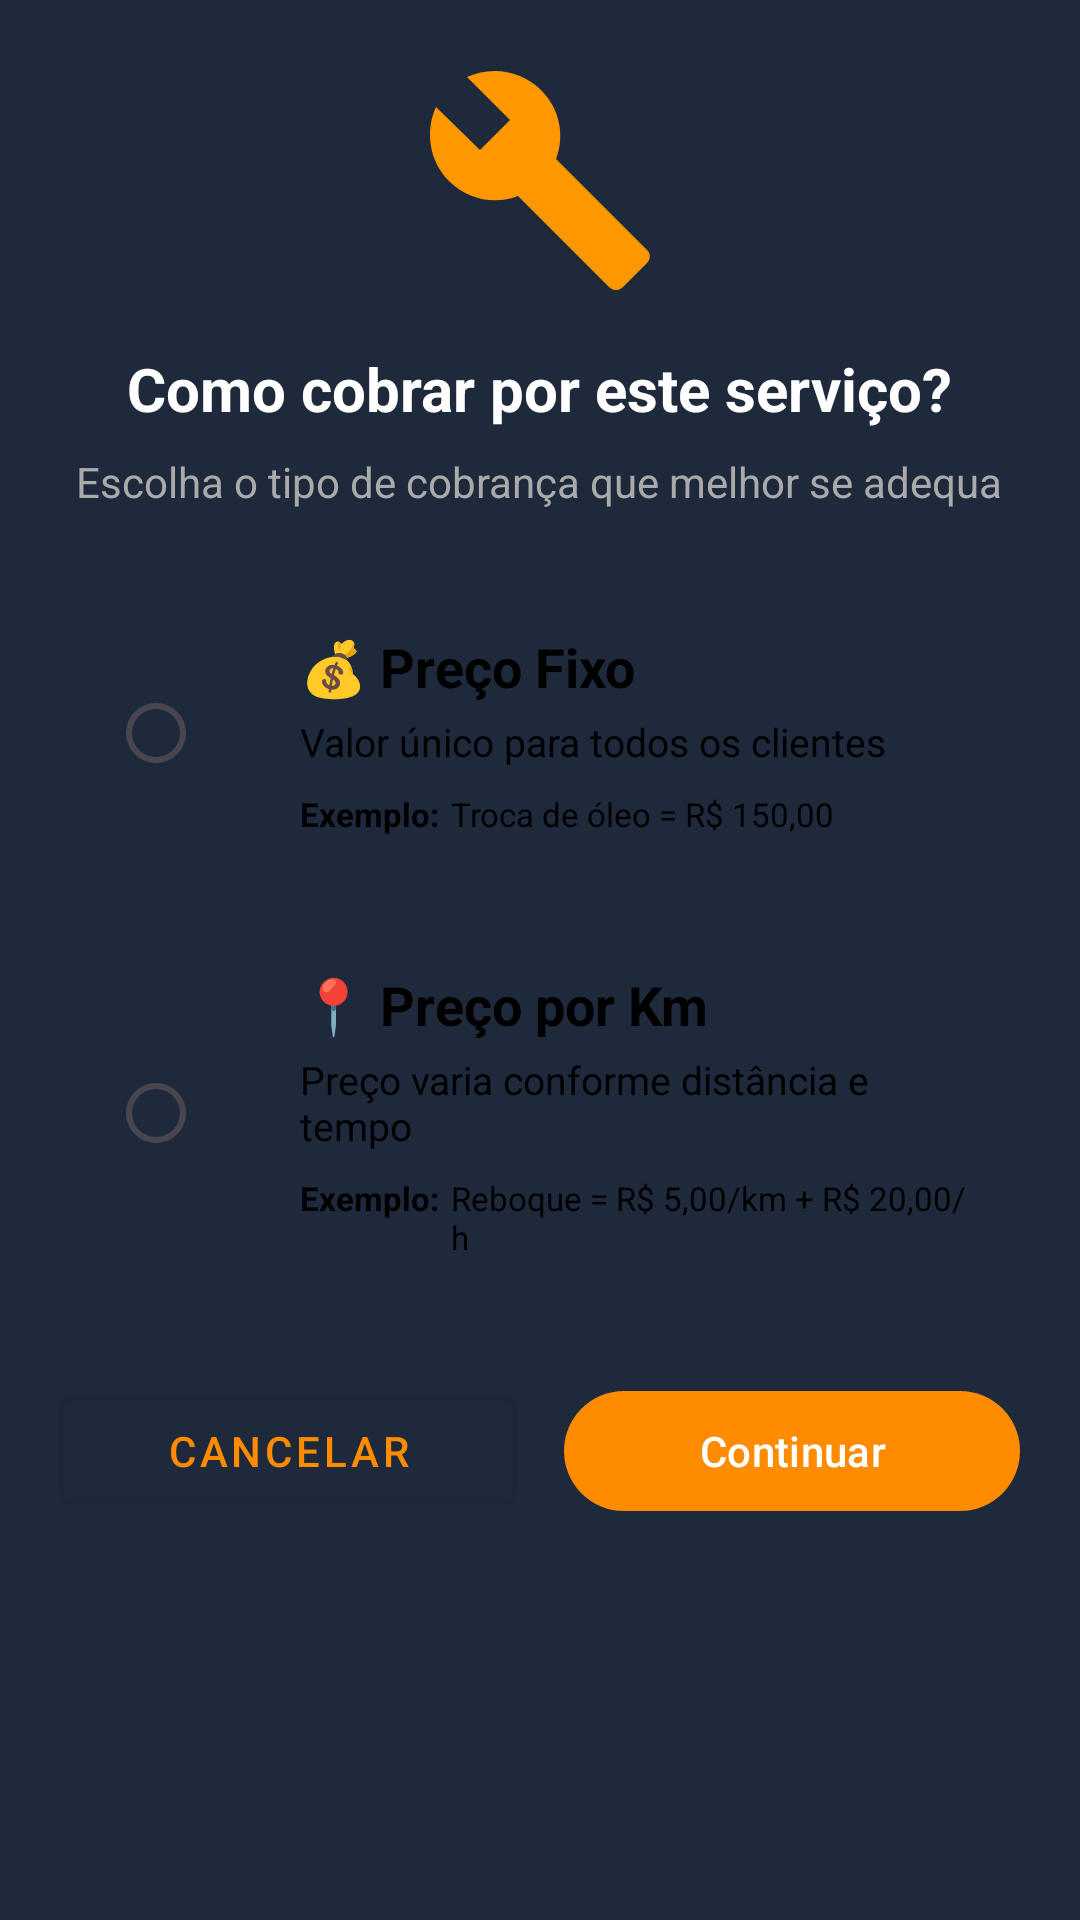

Layout XML and referenced resources for this Android screen:
<!-- AndroidManifest.xml: application theme Theme.Salvo -->
<!-- res/layout/dialog_service_price_mode.xml -->
<?xml version="1.0" encoding="utf-8"?>
<LinearLayout xmlns:android="http://schemas.android.com/apk/res/android"
    xmlns:app="http://schemas.android.com/apk/res-auto"
    android:layout_width="match_parent"
    android:background="@drawable/background"
    android:layout_height="wrap_content"
    android:orientation="vertical"
    android:padding="20dp">

    <ImageView
        android:layout_width="80dp"
        android:layout_height="80dp"
        android:src="@drawable/ic_servico"
        android:layout_gravity="center_horizontal"
        android:layout_marginBottom="16dp"
        android:contentDescription="@string/app_name" />

    <TextView
        android:layout_width="wrap_content"
        android:layout_height="wrap_content"
        android:text="Como cobrar por este serviço?"
        android:textSize="20sp"
        android:textStyle="bold"
        android:textColor="@android:color/white"
        android:layout_marginBottom="8dp"
        android:layout_gravity="center_horizontal" />

    <TextView
        android:layout_width="wrap_content"
        android:layout_height="wrap_content"
        android:text="Escolha o tipo de cobrança que melhor se adequa"
        android:textSize="14sp"
        android:textColor="@android:color/darker_gray"
        android:layout_marginBottom="24dp"
        android:layout_gravity="center_horizontal" />

    
    <RadioGroup
        android:id="@+id/radio_group_price_mode"
        android:layout_width="match_parent"
        android:layout_height="wrap_content"
        android:orientation="vertical">

        
        <LinearLayout
            android:layout_width="match_parent"
            android:layout_height="wrap_content"
            android:orientation="horizontal"
            android:gravity="center_vertical"
            android:padding="16dp"
            android:background="@drawable/bg_radio_option"
            android:layout_marginBottom="12dp">

            <RadioButton
                android:id="@+id/radio_fixed_price"
                android:layout_width="wrap_content"
                android:layout_height="wrap_content"
                android:layout_marginEnd="16dp" />

            <LinearLayout
                android:layout_width="0dp"
                android:layout_height="wrap_content"
                android:layout_weight="1"
                android:orientation="vertical">

                <TextView
                    android:layout_width="wrap_content"
                    android:layout_height="wrap_content"
                    android:text="💰 Preço Fixo"
                    android:textSize="18sp"
                    android:textStyle="bold"
                    android:textColor="@android:color/black" />

                <TextView
                    android:layout_width="wrap_content"
                    android:layout_height="wrap_content"
                    android:text="Valor único para todos os clientes"
                    android:textSize="13sp"
                    android:textColor="@android:color/black"
                    android:layout_marginTop="4dp" />

                <LinearLayout
                    android:layout_width="wrap_content"
                    android:layout_height="wrap_content"
                    android:orientation="horizontal"
                    android:layout_marginTop="8dp">

                    <TextView
                        android:layout_width="wrap_content"
                        android:layout_height="wrap_content"
                        android:text="Exemplo:"
                        android:textSize="11sp"
                        android:textColor="@android:color/black"
                        android:textStyle="bold"
                        android:layout_marginEnd="4dp" />

                    <TextView
                        android:layout_width="wrap_content"
                        android:layout_height="wrap_content"
                        android:text="Troca de óleo = R$ 150,00"
                        android:textSize="11sp"
                        android:textColor="@android:color/black" />

                </LinearLayout>

            </LinearLayout>

        </LinearLayout>

        
        <LinearLayout
            android:layout_width="match_parent"
            android:layout_height="wrap_content"
            android:orientation="horizontal"
            android:gravity="center_vertical"
            android:padding="16dp"
            android:background="@drawable/bg_radio_option"
            android:layout_marginBottom="24dp">

            <RadioButton
                android:id="@+id/radio_per_km"
                android:layout_width="wrap_content"
                android:layout_height="wrap_content"
                android:layout_marginEnd="16dp" />

            <LinearLayout
                android:layout_width="0dp"
                android:layout_height="wrap_content"
                android:layout_weight="1"
                android:orientation="vertical">

                <TextView
                    android:layout_width="wrap_content"
                    android:layout_height="wrap_content"
                    android:text="📍 Preço por Km"
                    android:textSize="18sp"
                    android:textStyle="bold"
                    android:textColor="@android:color/black" />

                <TextView
                    android:layout_width="wrap_content"
                    android:layout_height="wrap_content"
                    android:text="Preço varia conforme distância e tempo"
                    android:textSize="13sp"
                    android:textColor="@android:color/black"
                    android:layout_marginTop="4dp" />

                <LinearLayout
                    android:layout_width="wrap_content"
                    android:layout_height="wrap_content"
                    android:orientation="horizontal"
                    android:layout_marginTop="8dp">

                    <TextView
                        android:layout_width="wrap_content"
                        android:layout_height="wrap_content"
                        android:text="Exemplo:"
                        android:textSize="11sp"
                        android:textColor="@android:color/black"
                        android:textStyle="bold"
                        android:layout_marginEnd="4dp" />

                    <TextView
                        android:layout_width="wrap_content"
                        android:layout_height="wrap_content"
                        android:text="Reboque = R$ 5,00/km + R$ 20,00/h"
                        android:textSize="11sp"
                        android:textColor="@android:color/black" />

                </LinearLayout>

            </LinearLayout>

        </LinearLayout>

    </RadioGroup>

    
    <LinearLayout
        android:layout_width="match_parent"
        android:layout_height="wrap_content"
        android:orientation="horizontal">

        <com.google.android.material.button.MaterialButton
            android:id="@+id/btn_cancelar_modo"
            android:layout_width="0dp"
            android:layout_height="48dp"
            android:layout_weight="1"
            android:text="Cancelar"
            android:textColor="@color/salvo_primaria"
            android:layout_marginEnd="8dp"
            style="@style/Widget.MaterialComponents.Button.OutlinedButton" />

        <com.google.android.material.button.MaterialButton
            android:id="@+id/btn_confirmar_modo"
            android:layout_width="0dp"
            android:layout_height="48dp"
            android:layout_weight="1"
            android:text="Continuar"
            android:textColor="@android:color/white"
            android:layout_marginStart="8dp"
            app:backgroundTint="@color/salvo_primaria" />

    </LinearLayout>

</LinearLayout>
<!-- resources referenced by this layout -->
<resources>
  <color name="salvo_primaria">#FF8C00</color>
  <!-- drawable background (drawable) -->
  <?xml version="1.0" encoding="utf-8"?>
  <shape xmlns:android="http://schemas.android.com/apk/res/android">
  
      <solid
          android:color="@color/bgDark"
      />
  
  </shape>
  <!-- drawable ic_servico (drawable) -->
  <vector xmlns:android="http://schemas.android.com/apk/res/android"
      android:width="24dp" android:height="24dp"
      android:viewportWidth="24" android:viewportHeight="24">
      <path android:fillColor="#FF9800" android:pathData="M22.7 19l-9.1-9.1c.9-2.3.4-5-1.5-6.9-2-2-5-2.4-7.4-1.3L9 6 6 9 1.6 4.7C.5 7.1.9 10.1 2.9 12.1c1.9 1.9 4.6 2.4 6.9 1.5l9.1 9.1c.4.4 1 .4 1.4 0l2.3-2.3c.5-.4.5-1.1.1-1.4z"/>
  </vector>
  <string name="app_name">Salvo</string>
  <style name="Theme.Salvo" parent="Theme.Material3.Light.NoActionBar">
          <item name="colorPrimary">@color/purple_500</item>
          <item name="colorPrimaryDark">@color/purple_700</item>
          <item name="colorAccent">@color/teal_200</item>
      </style>
  <color name="bgDark">#1E293B</color>
  <color name="purple_500">#FF6200EE</color>
  <color name="purple_700">#FF3700B3</color>
  <color name="teal_200">#FF03DAC5</color>
</resources>
